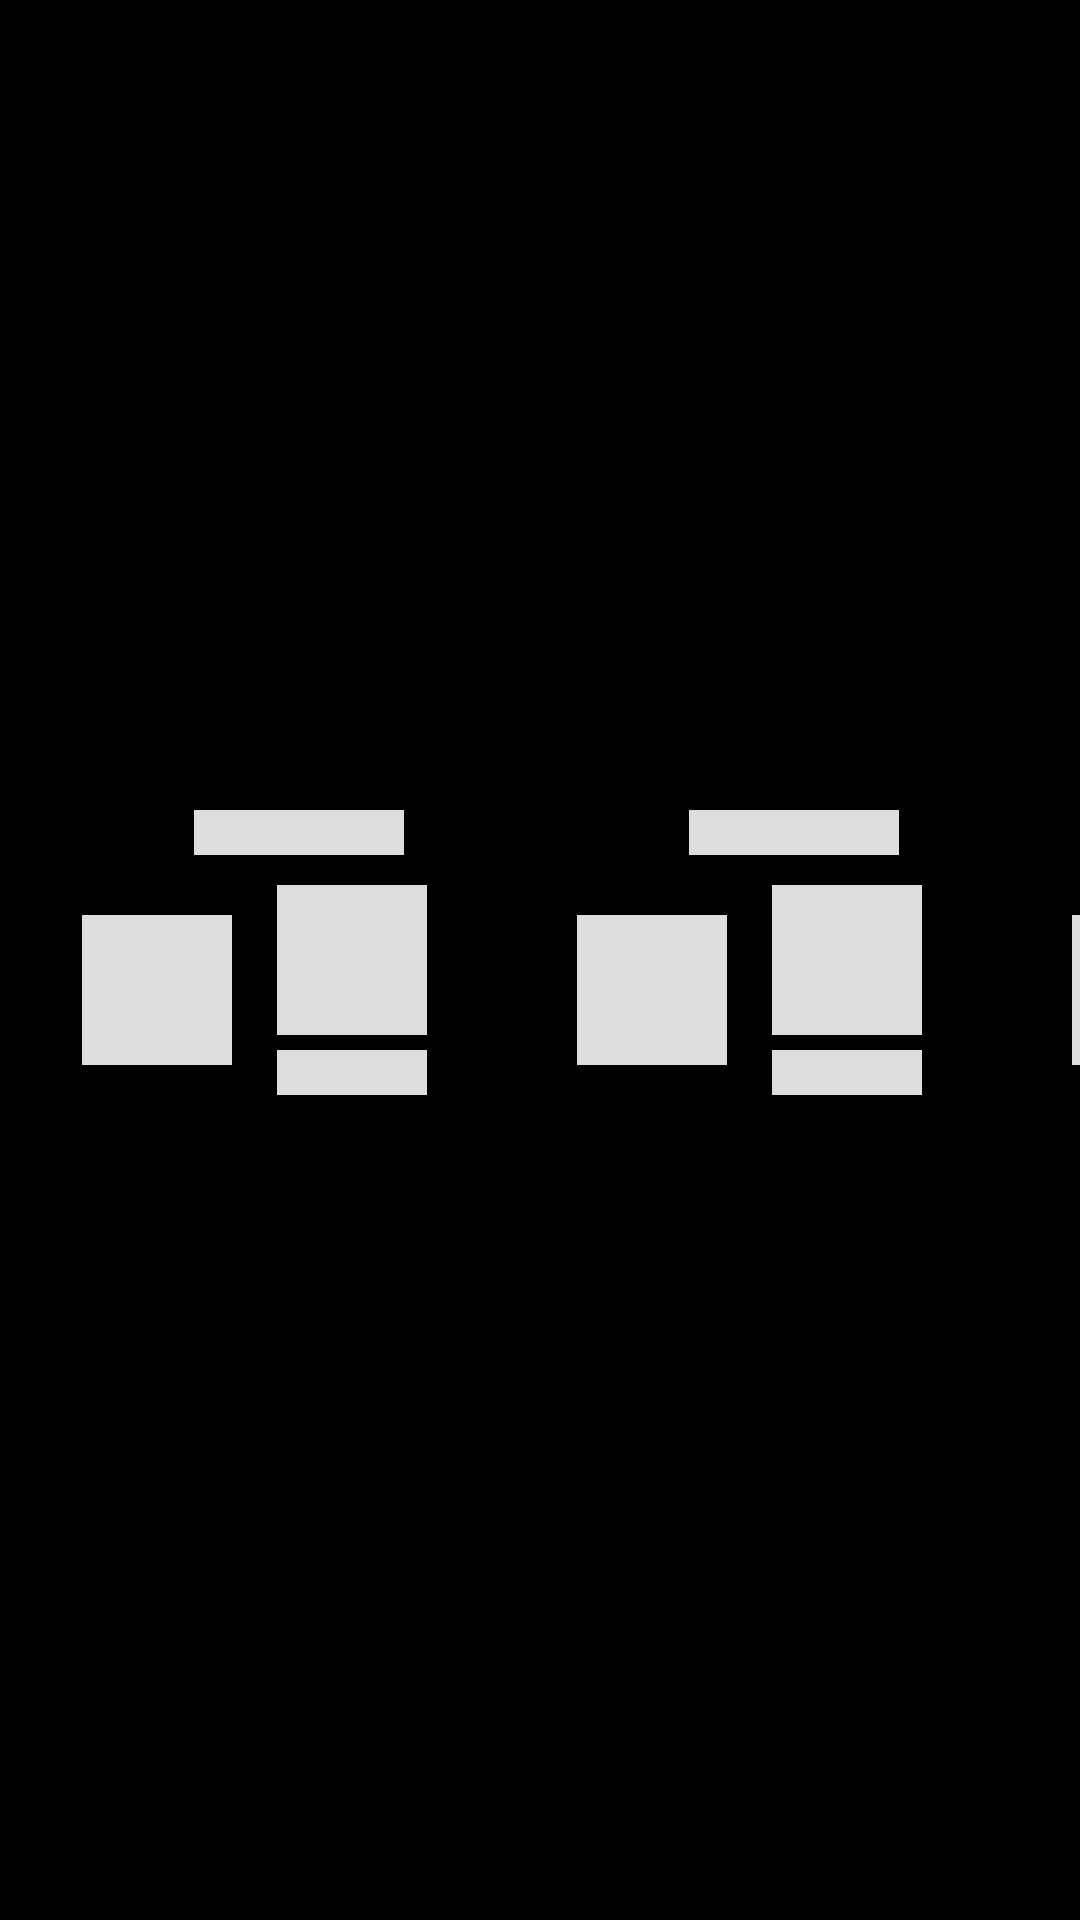

This screen was rendered from an Android layout file. Write that file and the resources it references.
<!-- AndroidManifest.xml: application theme AppTheme -->
<!-- res/layout/placeholder_forecast.xml -->
<?xml version="1.0" encoding="utf-8"?>
<LinearLayout xmlns:android="http://schemas.android.com/apk/res/android"
	android:layout_width="wrap_content"
	android:layout_height="wrap_content"
	android:clipChildren="false"
	android:clipToPadding="false"
	android:orientation="horizontal">

	<RelativeLayout
		android:layout_width="165dp"
		android:layout_height="130dp"
		android:layout_gravity="center"
		android:gravity="center">

		<View
			android:id="@+id/top1"
			android:layout_width="70dp"
			android:layout_height="15dp"
			android:layout_centerHorizontal="true"
			android:layout_marginBottom="5dp"
			android:background="@color/background" />

		<LinearLayout
			android:layout_width="wrap_content"
			android:layout_height="wrap_content"
			android:layout_below="@id/top1"
			android:layout_gravity="center"
			android:gravity="center"
			android:orientation="horizontal">

			<View
				android:layout_width="50dp"
				android:layout_height="50dp"
				android:layout_margin="10dp"
				android:background="@color/background" />

			<LinearLayout
				android:layout_width="wrap_content"
				android:layout_height="wrap_content"
				android:layout_gravity="center"
				android:layout_margin="5dp"
				android:orientation="vertical">

				<View
					android:layout_width="50dp"
					android:layout_height="50dp"
					android:layout_marginBottom="5dp"
					android:background="@color/background" />

				<View
					android:layout_width="50dp"
					android:layout_height="15dp"
					android:background="@color/background" />
			</LinearLayout>
		</LinearLayout>
	</RelativeLayout>

	<RelativeLayout
		android:layout_width="165dp"
		android:layout_height="130dp"
		android:layout_gravity="center"
		android:gravity="center">

		<View
			android:id="@+id/top2"
			android:layout_width="70dp"
			android:layout_height="15dp"
			android:layout_centerHorizontal="true"
			android:layout_marginBottom="5dp"
			android:background="@color/background" />

		<LinearLayout
			android:layout_width="wrap_content"
			android:layout_height="wrap_content"
			android:layout_below="@id/top2"
			android:layout_gravity="center"
			android:gravity="center"
			android:orientation="horizontal">

			<View
				android:layout_width="50dp"
				android:layout_height="50dp"
				android:layout_margin="10dp"
				android:background="@color/background" />

			<LinearLayout
				android:layout_width="wrap_content"
				android:layout_height="wrap_content"
				android:layout_gravity="center"
				android:layout_margin="5dp"
				android:orientation="vertical">

				<View
					android:layout_width="50dp"
					android:layout_height="50dp"
					android:layout_marginBottom="5dp"
					android:background="@color/background" />

				<View
					android:layout_width="50dp"
					android:layout_height="15dp"
					android:background="@color/background" />
			</LinearLayout>
		</LinearLayout>
	</RelativeLayout>

	<RelativeLayout
		android:layout_width="165dp"
		android:layout_height="130dp"
		android:layout_gravity="center"
		android:gravity="center">

		<View
			android:id="@+id/top3"
			android:layout_width="70dp"
			android:layout_height="15dp"
			android:layout_centerHorizontal="true"
			android:layout_marginBottom="5dp"
			android:background="@color/background" />

		<LinearLayout
			android:layout_width="wrap_content"
			android:layout_height="wrap_content"
			android:layout_below="@id/top3"
			android:layout_gravity="center"
			android:gravity="center"
			android:orientation="horizontal">

			<View
				android:layout_width="50dp"
				android:layout_height="50dp"
				android:layout_margin="10dp"
				android:background="@color/background" />

			<LinearLayout
				android:layout_width="wrap_content"
				android:layout_height="wrap_content"
				android:layout_gravity="center"
				android:layout_margin="5dp"
				android:orientation="vertical">

				<View
					android:layout_width="50dp"
					android:layout_height="50dp"
					android:layout_marginBottom="5dp"
					android:background="@color/background" />

				<View
					android:layout_width="50dp"
					android:layout_height="15dp"
					android:background="@color/background" />
			</LinearLayout>
		</LinearLayout>
	</RelativeLayout>
</LinearLayout>
<!-- resources referenced by this layout -->
<resources>
  <color name="background">#dddddd</color>
  <style name="AppTheme" parent="Theme.MaterialComponents.DayNight.NoActionBar.Bridge">
  		<item name="colorPrimary">@color/colorPrimary</item>
  		<item name="colorPrimaryDark">@color/colorPrimaryDark</item>
  		<item name="colorAccent">@color/colorAccent</item>
  		<item name="android:windowContentTransitions">true</item>
  		<item name="android:windowBackground">@color/backgroundDark</item>
  		<item name="android:statusBarColor">@color/backgroundDark</item>
  		<item name="colorSurface">@color/colorPrimary</item>
  		<item name="colorOnSurface">@color/white</item>
  		<item name="colorOnPrimary">@color/white</item>
  		<item name="colorControlNormal">@color/white</item>
  	</style>
  <color name="colorPrimary">#d32f2f</color>
  <color name="colorPrimaryDark">#424242</color>
  <color name="colorAccent">#5E161A</color>
  <color name="backgroundDark">#000</color>
  <color name="white">#FFFFFF</color>
</resources>
